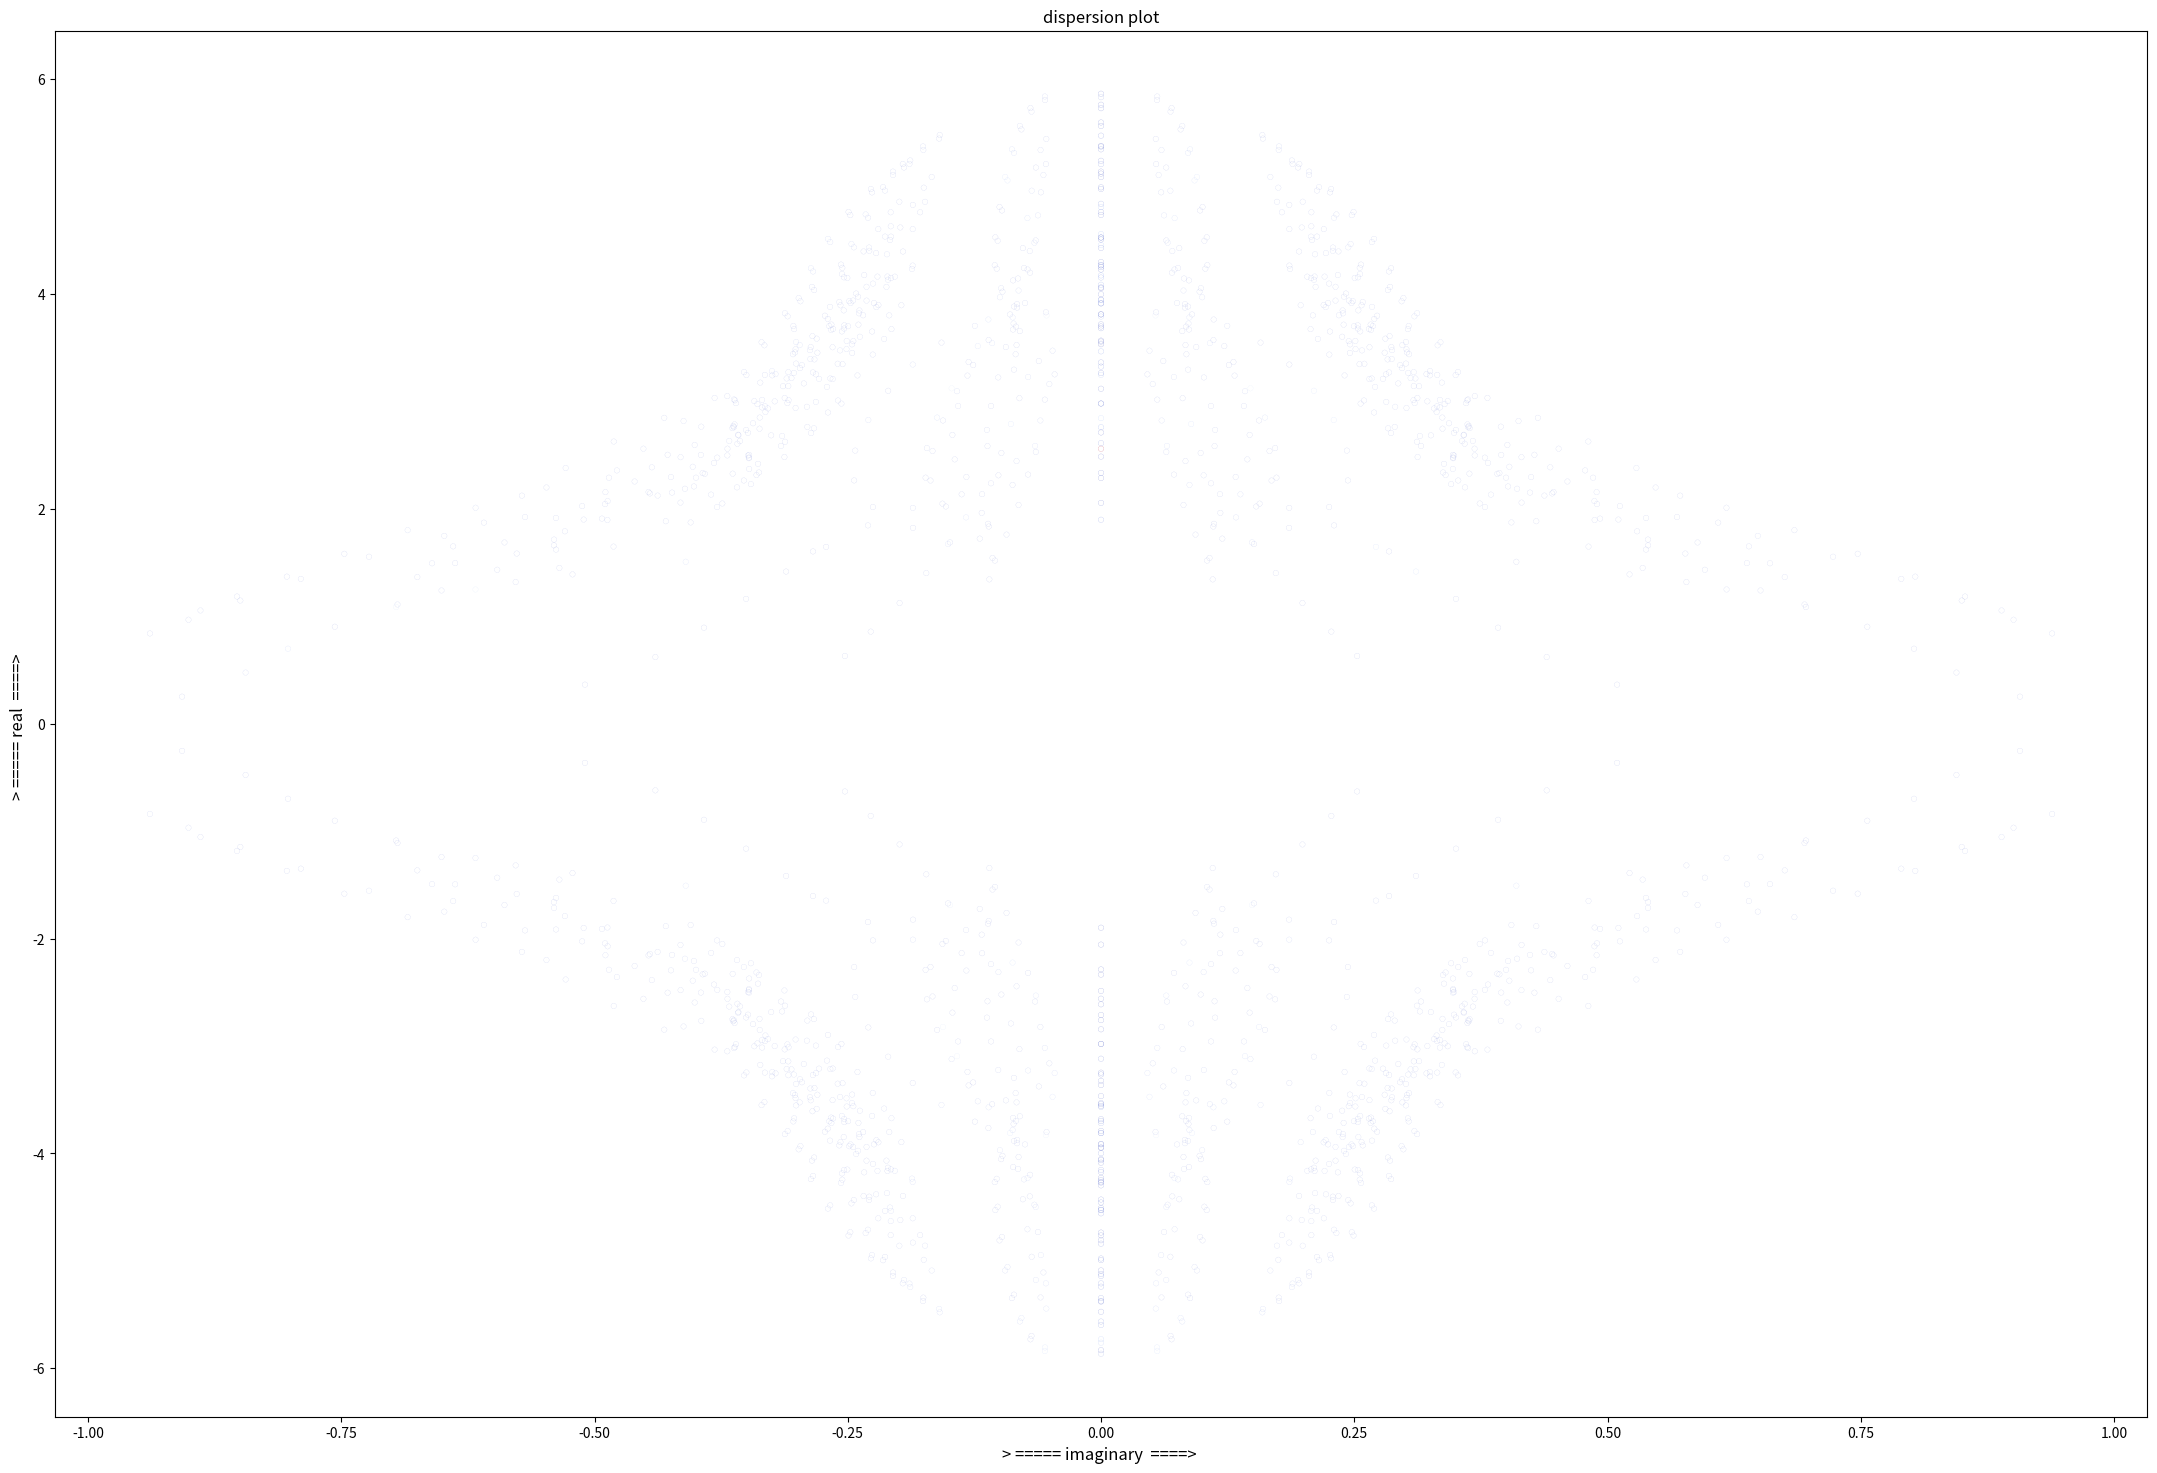

Generate this figure with matplotlib: (Note: this script raises an exception after producing the figure.)
"""
Spyder Editor
This is a temporary script file.
"""

import numpy as np
import matplotlib.pyplot as plt
import math
import numpy.linalg as LA


class hamiltonian:
    def __init__(self, b, d, l, M):
        self.b, self.d, self.l, self.M = b, d, l, M

        self.t = 0.5 * np.array([[complex(1, 0), complex(0, 1), complex(0, 0), complex(0, 0)],
                                 [complex(0, 1), complex(-1, 0),
                                  complex(0, 0), complex(0, 0)],
                                 [complex(0, 0), complex(0, 0),
                                  complex(1, 0), complex(0, -1)],
                                 [complex(0, 0), complex(0, 0), complex(0, -1), complex(-1, 0)]])
        self.tt = 0.5 * np.array([[complex(1, 0), complex(0, -1), complex(0, 0), complex(0, 0)],
                                  [complex(0, -1), complex(-1, 0),
                                   complex(0, 0), complex(0, 0)],
                                  [complex(0, 0), complex(0, 0),
                                   complex(1, 0), complex(0, 1)],
                                  [complex(0, 0), complex(0, 0), complex(0, 1), complex(-1, 0)]])

    def get_E(self, kx, ky):
        return np.array(
            [[complex(math.cos(kx) + math.cos(ky) - self.M + self.b, 0), complex(0, self.d), complex(self.b, -self.b),
              self.l * complex(math.sin(kx), -math.sin(ky))],
             [complex(0, self.d), complex(-math.cos(kx) - math.cos(ky) + self.M + self.b, 0),
              self.l * complex(math.sin(kx), math.sin(ky)), complex(self.b, -self.b)],
             [complex(self.b, self.b), self.l * complex(math.sin(kx), -math.sin(ky)),
              complex(math.cos(kx) + math.cos(ky) - self.M - self.b, 0), complex(0, self.d)],
             [self.l * complex(math.sin(kx), math.sin(ky)), complex(self.b, self.b), complex(0, self.d),
              complex(-math.cos(kx) - math.cos(ky) + self.M - self.b, 0)]])

    def get_matrix(self, n, kx, ky):
        e = self.get_E(kx, ky)
        e_matrix = np.zeros([4 * n, 4 * n], dtype=complex)
        for i in range(n):
            for j in range(4):
                for k in range(4):
                    e_matrix[4 * i + j][4 * i + k] = e[j][k]
            if i < n - 1:
                for j in range(4):
                    for k in range(4):
                        e_matrix[4 * i + j][4 * (i + 1) + k] = self.t[j][k]
                for j in range(4):
                    for k in range(4):
                        e_matrix[4 * (i + 1) + j][4 * i + k] = self.tt[j][k]
        return e_matrix


if __name__ == "__main__":
    b = 0.0
    d = 1
    l = 1
    M = 3
    kx = np.arange(-np.pi, np.pi, 1)
    ky = np.arange(-np.pi, np.pi, 1)
    n = 10

    H = hamiltonian(b, d, l, M)

    w_real_all, w_imag_all, v4_all = [], [], []
    counter, star_count = 0, 0

    for i in kx:
        print("\nkx = ", counter, " started")
        counter += 1
        star_count = 101

        for j in ky:
            if star_count < 100:
                print("*", end="")
                star_count += 1
            else:
                print("\n*", end="")
                star_count += 1

            w, v = LA.eig(H.get_matrix(n, i, j))
            v4 = []
            for vi in v:
                vt = vi.reshape(1, vi.shape[0])
                v4.append(np.square(np.real(vt.dot(vt.conjugate().T)[0])[0]))
            v4 = np.array(v4)
            w_real_all.append(np.array([c.real for c in w]))
            w_imag_all.append(np.array([c.imag for c in w]))
            v4_all.append(v4)

    w_real_all = np.array(w_real_all).flatten()
    w_imag_all = np.array(w_imag_all).flatten()
    v4_all = np.array(v4_all).flatten()

    # result = H.get_matrix(n, kx, ky)

    # print(result)

# w, v = LA.eig(H.get_matrix(n, kx, ky))
# w1 = np.real(w)
# w2 = np.imag(w)
#
# v4 = []
# for vi in v:
#     vt = vi.reshape(1, vi.shape[0])
#     v4.append(np.square(np.real(vt.dot(vt.conjugate().T)[0])[0]))
# v4 = np.array(v4)
#
# print(w1.shape, w2.shape, v4.shape)
#
#
# plt.show()

plt.figure(figsize=(27, 18), dpi=1000)
plt.title("dispersion plot")
plt.xlabel('> ===== imaginary  ====> ', fontsize=12)
plt.ylabel('> ===== real  ====> ', fontsize=12)
plt.scatter(w_imag_all, w_real_all, marker='.', s=0.01, linewidths=4, c=v4_all, cmap=plt.cm.coolwarm)
plt.savefig('filename.png', dpi=1000)
plt.show()
